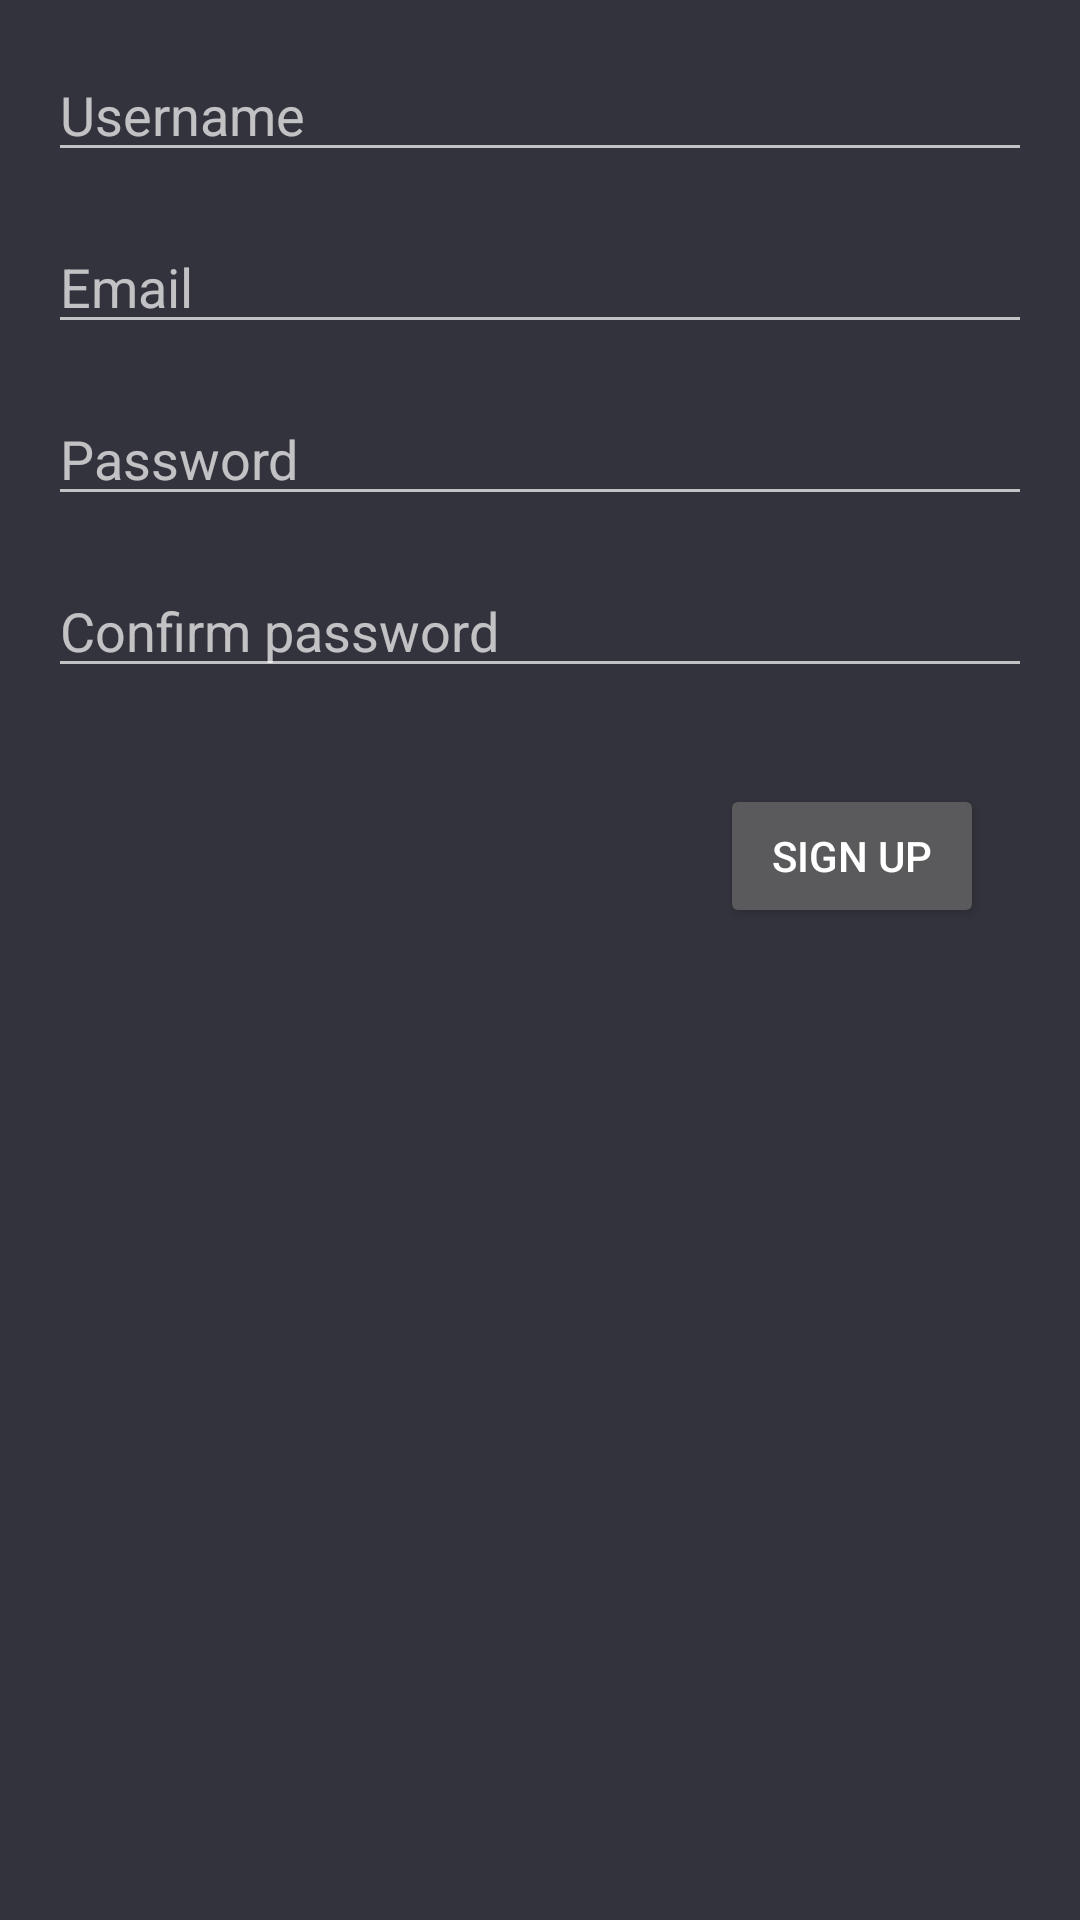

Layout XML and referenced resources for this Android screen:
<!-- AndroidManifest.xml: application theme AppTheme -->
<!-- res/layout/activity_sign_up.xml -->
<?xml version="1.0" encoding="utf-8"?>
<androidx.constraintlayout.widget.ConstraintLayout xmlns:android="http://schemas.android.com/apk/res/android"
    xmlns:app="http://schemas.android.com/apk/res-auto"
    xmlns:tools="http://schemas.android.com/tools"
    android:layout_width="match_parent"
    android:layout_height="match_parent"
    tools:context=".SignUpActivity">

    <EditText
        android:id="@+id/username"
        android:layout_width="match_parent"
        android:layout_height="wrap_content"
        android:layout_marginStart="16dp"
        android:layout_marginTop="16dp"
        android:layout_marginEnd="16dp"
        android:autofillHints="username"
        android:hint="@string/username_hint"
        android:inputType="textPersonName"
        app:layout_constraintEnd_toEndOf="parent"
        app:layout_constraintStart_toStartOf="parent"
        app:layout_constraintTop_toTopOf="parent" />

    <EditText
        android:id="@+id/email"
        android:layout_width="match_parent"
        android:layout_height="wrap_content"
        android:layout_marginStart="16dp"
        android:layout_marginTop="16dp"
        android:layout_marginEnd="16dp"
        android:autofillHints="email"
        android:hint="@string/email_hint"
        android:inputType="textEmailAddress"
        app:layout_constraintEnd_toEndOf="parent"
        app:layout_constraintStart_toStartOf="parent"
        app:layout_constraintTop_toBottomOf="@+id/username" />

    <EditText
        android:id="@+id/password"
        android:layout_width="match_parent"
        android:layout_height="wrap_content"
        android:layout_marginStart="16dp"
        android:layout_marginTop="16dp"
        android:layout_marginEnd="16dp"
        android:autofillHints="password"
        android:hint="@string/password_hint"
        android:inputType="textPassword"
        app:layout_constraintEnd_toEndOf="parent"
        app:layout_constraintStart_toStartOf="parent"
        app:layout_constraintTop_toBottomOf="@+id/email" />

    <EditText
        android:id="@+id/confirmed_password"
        android:layout_width="match_parent"
        android:layout_height="wrap_content"
        android:layout_marginStart="16dp"
        android:layout_marginTop="16dp"
        android:layout_marginEnd="16dp"
        android:autofillHints="confirm password"
        android:hint="@string/confirmed_password_hint"
        android:inputType="textPassword"
        app:layout_constraintEnd_toEndOf="parent"
        app:layout_constraintStart_toStartOf="parent"
        app:layout_constraintTop_toBottomOf="@+id/password" />

    <Button
        android:id="@+id/new_account_button"
        android:layout_width="wrap_content"
        android:layout_height="wrap_content"
        android:layout_marginTop="32dp"
        android:layout_marginEnd="32dp"
        android:text="@string/sign_up_button"
        app:layout_constraintEnd_toEndOf="parent"
        app:layout_constraintTop_toBottomOf="@+id/confirmed_password" />

</androidx.constraintlayout.widget.ConstraintLayout>
<!-- resources referenced by this layout -->
<resources>
  <string name="confirmed_password_hint">Confirm password</string>
  <string name="email_hint">Email</string>
  <string name="password_hint">Password</string>
  <string name="sign_up_button">SIGN UP</string>
  <string name="username_hint">Username</string>
  <style name="AppTheme" parent="Theme.MaterialComponents.NoActionBar">
          
          <item name="colorPrimary">@color/colorPrimary</item>
          <item name="colorPrimaryDark">@color/colorPrimaryDark</item>
          <item name="colorSecondary">@color/colorSecondary</item>
          <item name="colorPrimaryVariant">@color/colorPrimaryVariant</item>
          <item name="colorSecondaryVariant">@color/colorSecondaryVariant</item>
          <item name="colorSurface">@color/colorOnSurface</item>
          <item name="colorOnPrimary">@color/colorOnPrimary</item>
          <item name="colorOnSecondary">@color/colorOnSecondary</item>
          <item name="colorOnBackground">@color/colorOnBackground</item>
          <item name="colorOnError">@color/colorOnError</item>
          <item name="android:colorBackground">@color/colorBackground</item>
      </style>
  <color name="colorPrimary">#1eb980</color>
  <color name="colorPrimaryDark">#045d56</color>
  <color name="colorSecondary">#ff6859</color>
  <color name="colorPrimaryVariant">#045d56</color>
  <color name="colorSecondaryVariant">#ff9a86</color>
  <color name="colorOnSurface">#ffffff</color>
  <color name="colorOnPrimary">#ffffff</color>
  <color name="colorOnSecondary">#000000</color>
  <color name="colorOnBackground">#ffffff</color>
  <color name="colorOnError">#ffffff</color>
  <color name="colorBackground">#33333d</color>
</resources>
